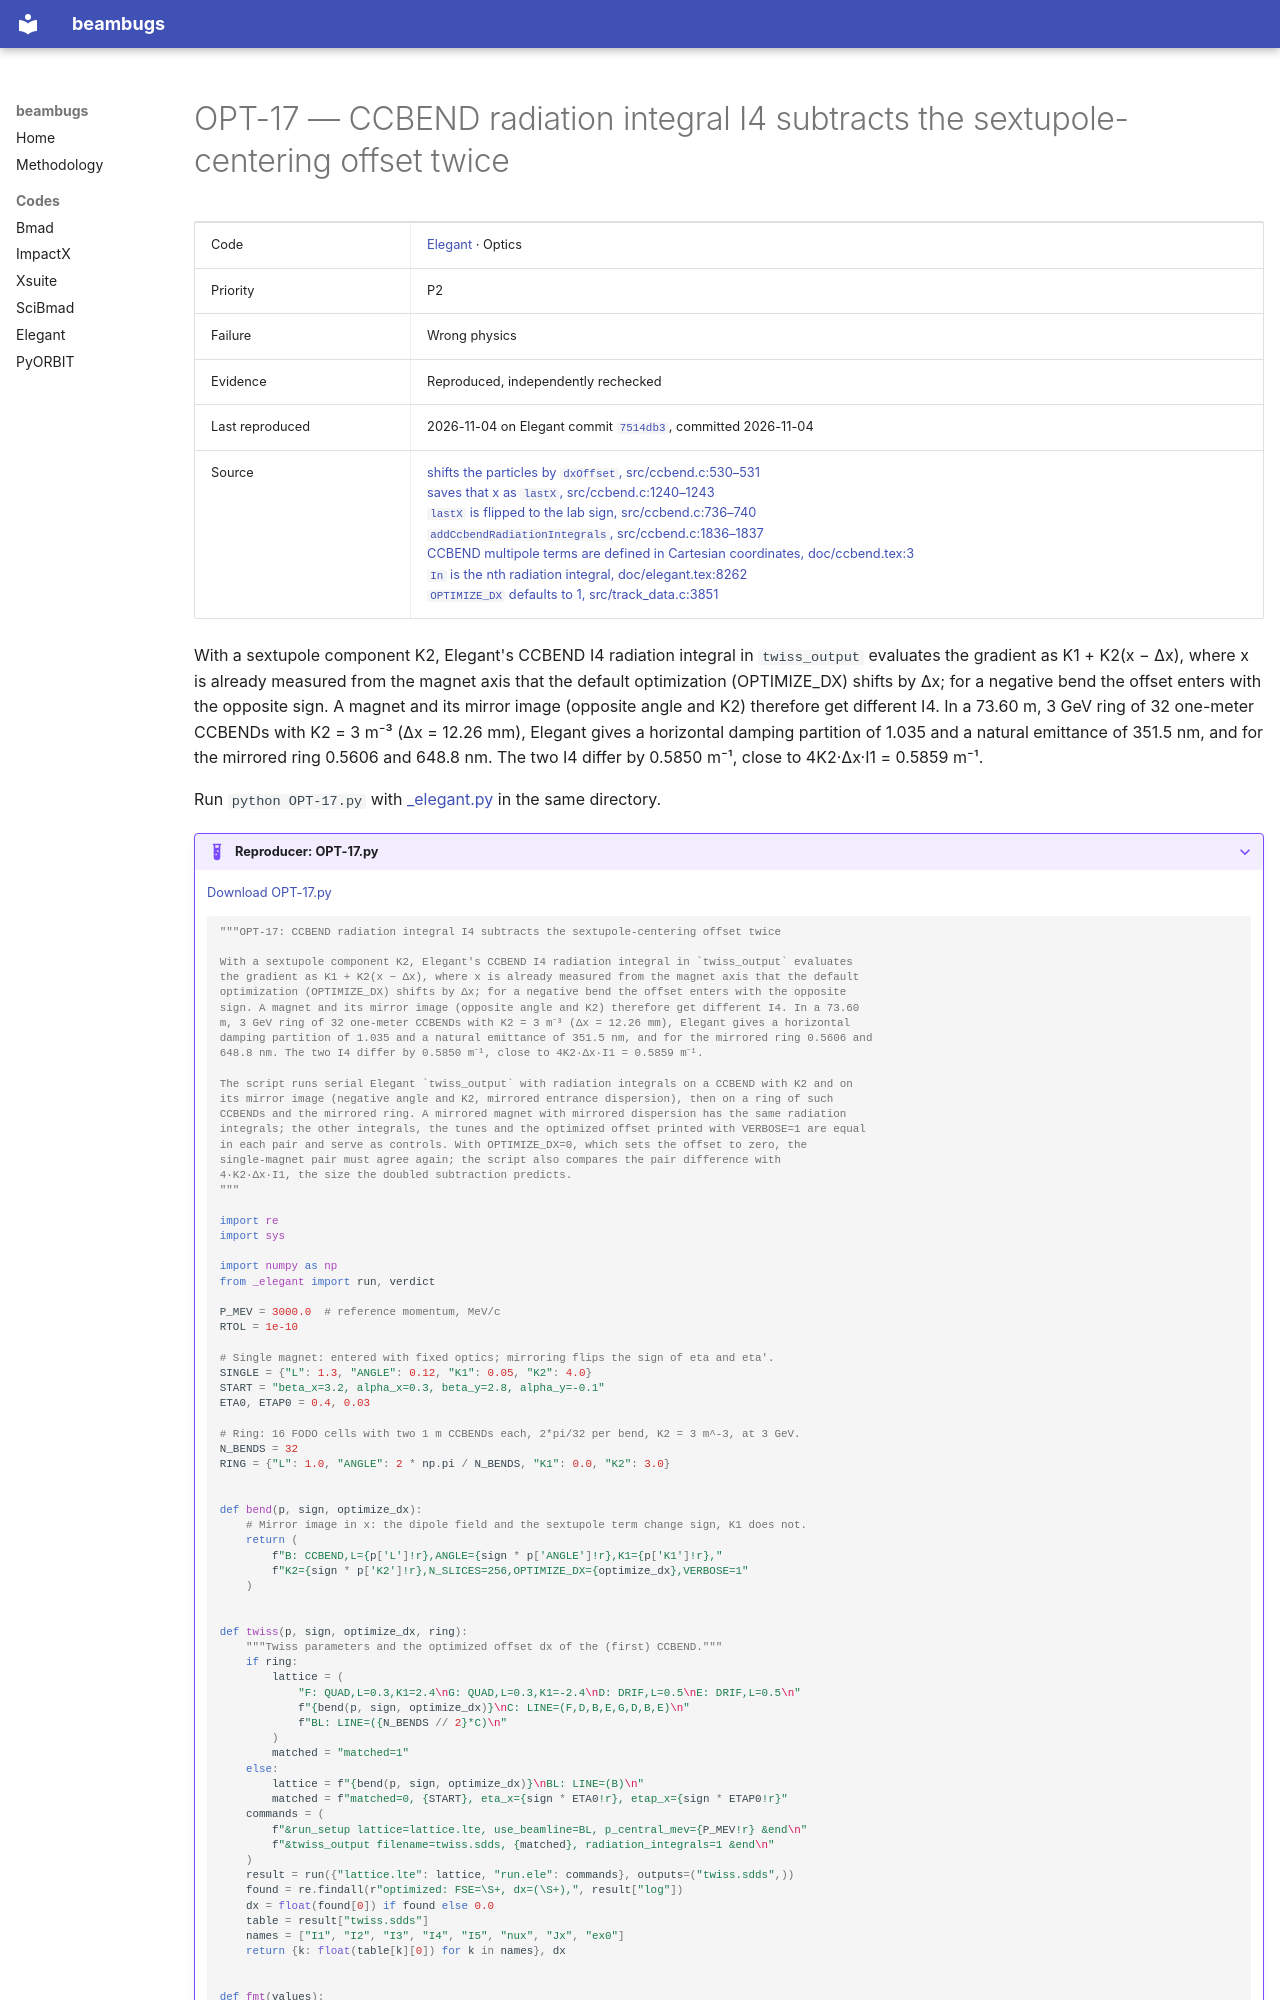

repository: nikitakuklev/beambugs · page: elegant/OPT-17/index.html · generator: mkdocs

---
title: "OPT-17: CCBEND radiation integral I4 subtracts the sextupole-centering offset twice"
hide:
  - toc
---

# OPT-17 — CCBEND radiation integral I4 subtracts the sextupole-centering offset twice

| | |
|---|---|
| Code | [Elegant](../index.md) · Optics |
| Priority | P2 |
| Failure | Wrong physics |
| Evidence | Reproduced, independently rechecked |
| Last reproduced | 2026-11-04 on Elegant commit [`7514db3`](https://github.com/rtsoliday/elegant/commit/7514db36f764), committed 2026-11-04 |
| Source | [shifts the particles by `dxOffset`, src/ccbend.c:530–531](https://github.com/rtsoliday/elegant/blob/0355dd6aca12c861971fbf8f3ae78a0ded991734/src/ccbend.c#L530-L531)<br>[saves that x as `lastX`, src/ccbend.c:1240–1243](https://github.com/rtsoliday/elegant/blob/0355dd6aca12c861971fbf8f3ae78a0ded991734/src/ccbend.c#L1240-L1243)<br>[`lastX` is flipped to the lab sign, src/ccbend.c:736–740](https://github.com/rtsoliday/elegant/blob/0355dd6aca12c861971fbf8f3ae78a0ded991734/src/ccbend.c#L736-L740)<br>[`addCcbendRadiationIntegrals`, src/ccbend.c:1836–1837](https://github.com/rtsoliday/elegant/blob/0355dd6aca12c861971fbf8f3ae78a0ded991734/src/ccbend.c#L1836-L1837)<br>[CCBEND multipole terms are defined in Cartesian coordinates, doc/ccbend.tex:3](https://github.com/rtsoliday/elegant/blob/0355dd6aca12c861971fbf8f3ae78a0ded991734/doc/ccbend.tex#L3)<br>[`In` is the nth radiation integral, doc/elegant.tex:8262](https://github.com/rtsoliday/elegant/blob/0355dd6aca12c861971fbf8f3ae78a0ded991734/doc/elegant.tex#L8262)<br>[`OPTIMIZE_DX` defaults to 1, src/track_data.c:3851](https://github.com/rtsoliday/elegant/blob/0355dd6aca12c861971fbf8f3ae78a0ded991734/src/track_data.c#L3851) |

With a sextupole component K2, Elegant's CCBEND I4 radiation integral in `twiss_output` evaluates the gradient as K1 + K2(x − Δx), where x is already measured from the magnet axis that the default optimization (OPTIMIZE_DX) shifts by Δx; for a negative bend the offset enters with the opposite sign. A magnet and its mirror image (opposite angle and K2) therefore get different I4. In a 73.60 m, 3 GeV ring of 32 one-meter CCBENDs with K2 = 3 m⁻³ (Δx = 12.26 mm), Elegant gives a horizontal damping partition of 1.035 and a natural emittance of 351.5 nm, and for the mirrored ring 0.5606 and 648.8 nm. The two I4 differ by 0.5850 m⁻¹, close to 4K2·Δx·I1 = 0.5859 m⁻¹.

Run `python OPT-17.py` with [_elegant.py](../helpers/_elegant.py) in the same directory.

??? example "Reproducer: OPT-17.py"

    [Download OPT-17.py](OPT-17.py)

    ```python
    """OPT-17: CCBEND radiation integral I4 subtracts the sextupole-centering offset twice

    With a sextupole component K2, Elegant's CCBEND I4 radiation integral in `twiss_output` evaluates
    the gradient as K1 + K2(x − Δx), where x is already measured from the magnet axis that the default
    optimization (OPTIMIZE_DX) shifts by Δx; for a negative bend the offset enters with the opposite
    sign. A magnet and its mirror image (opposite angle and K2) therefore get different I4. In a 73.60
    m, 3 GeV ring of 32 one-meter CCBENDs with K2 = 3 m⁻³ (Δx = 12.26 mm), Elegant gives a horizontal
    damping partition of 1.035 and a natural emittance of 351.5 nm, and for the mirrored ring 0.5606 and
    648.8 nm. The two I4 differ by 0.5850 m⁻¹, close to 4K2·Δx·I1 = 0.5859 m⁻¹.

    The script runs serial Elegant `twiss_output` with radiation integrals on a CCBEND with K2 and on
    its mirror image (negative angle and K2, mirrored entrance dispersion), then on a ring of such
    CCBENDs and the mirrored ring. A mirrored magnet with mirrored dispersion has the same radiation
    integrals; the other integrals, the tunes and the optimized offset printed with VERBOSE=1 are equal
    in each pair and serve as controls. With OPTIMIZE_DX=0, which sets the offset to zero, the
    single-magnet pair must agree again; the script also compares the pair difference with
    4·K2·Δx·I1, the size the doubled subtraction predicts.
    """

    import re
    import sys

    import numpy as np
    from _elegant import run, verdict

    P_MEV = 3000.0  # reference momentum, MeV/c
    RTOL = 1e-10

    # Single magnet: entered with fixed optics; mirroring flips the sign of eta and eta'.
    SINGLE = {"L": 1.3, "ANGLE": 0.12, "K1": 0.05, "K2": 4.0}
    START = "beta_x=3.2, alpha_x=0.3, beta_y=2.8, alpha_y=-0.1"
    ETA0, ETAP0 = 0.4, 0.03

    # Ring: 16 FODO cells with two 1 m CCBENDs each, 2*pi/32 per bend, K2 = 3 m^-3, at 3 GeV.
    N_BENDS = 32
    RING = {"L": 1.0, "ANGLE": 2 * np.pi / N_BENDS, "K1": 0.0, "K2": 3.0}


    def bend(p, sign, optimize_dx):
        # Mirror image in x: the dipole field and the sextupole term change sign, K1 does not.
        return (
            f"B: CCBEND,L={p['L']!r},ANGLE={sign * p['ANGLE']!r},K1={p['K1']!r},"
            f"K2={sign * p['K2']!r},N_SLICES=256,OPTIMIZE_DX={optimize_dx},VERBOSE=1"
        )
